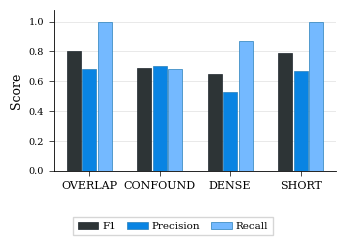

Generate this figure with matplotlib: (Note: this script raises an exception after producing the figure.)
"""EX1b: Structural conditions — grouped bar chart (F1 / Precision / Recall).

Style: top-conference, matching EX2b ablation figure.
"""
import matplotlib
matplotlib.use("Agg")
import matplotlib.pyplot as plt
import numpy as np
from pathlib import Path

plt.rcParams.update({
    "font.family": "serif",
    "mathtext.fontset": "cm",
    "font.size": 8,
    "axes.labelsize": 9,
    "axes.titlesize": 9,
    "axes.linewidth": 0.6,
    "xtick.major.width": 0.5,
    "ytick.major.width": 0.5,
    "xtick.labelsize": 8,
    "ytick.labelsize": 7,
    "legend.fontsize": 7.5,
})

# Data from EX1 full run (N=100K, W=1000, θ=100, 5 seeds avg)
conditions = ["OVERLAP", "CONFOUND", "DENSE", "SHORT"]
f1        = [0.80, 0.69, 0.65, 0.79]
precision = [0.68, 0.70, 0.53, 0.67]
recall    = [1.00, 0.68, 0.87, 1.00]

x = np.arange(len(conditions))
width = 0.22

colors = {
    "F1":        "#2d3436",
    "Precision": "#0984e3",
    "Recall":    "#74b9ff",
}

fig, ax = plt.subplots(figsize=(3.5, 2.4))

ax.bar(x - width, f1,        width * 0.9, color=colors["F1"],        edgecolor="#1e272e", linewidth=0.5, label="F1", zorder=3)
ax.bar(x,         precision,  width * 0.9, color=colors["Precision"], edgecolor="#2980b9", linewidth=0.5, label="Precision", zorder=3)
ax.bar(x + width, recall,     width * 0.9, color=colors["Recall"],    edgecolor="#2980b9", linewidth=0.5, label="Recall", zorder=3)

ax.set_xticks(x)
ax.set_xticklabels(conditions)
ax.set_ylabel("Score")
ax.set_ylim(0, 1.08)
ax.yaxis.grid(True, color="#E0E0E0", linewidth=0.5, zorder=0)
ax.set_axisbelow(True)
ax.spines["top"].set_visible(False)
ax.spines["right"].set_visible(False)

fig.tight_layout()
fig.subplots_adjust(bottom=0.28)

fig.legend(
    *ax.get_legend_handles_labels(),
    loc="lower center",
    bbox_to_anchor=(0.5, -0.01),
    ncol=3,
    frameon=True,
    edgecolor="#cccccc",
    fancybox=False,
    columnspacing=1.0,
    handletextpad=0.4,
)

out = Path(__file__).resolve().parent
fig.savefig(out / "ex1b_structural.pdf", bbox_inches="tight", dpi=300)
fig.savefig(out / "ex1b_structural.png", bbox_inches="tight", dpi=300)
print("Saved ex1b_structural.pdf/png")
